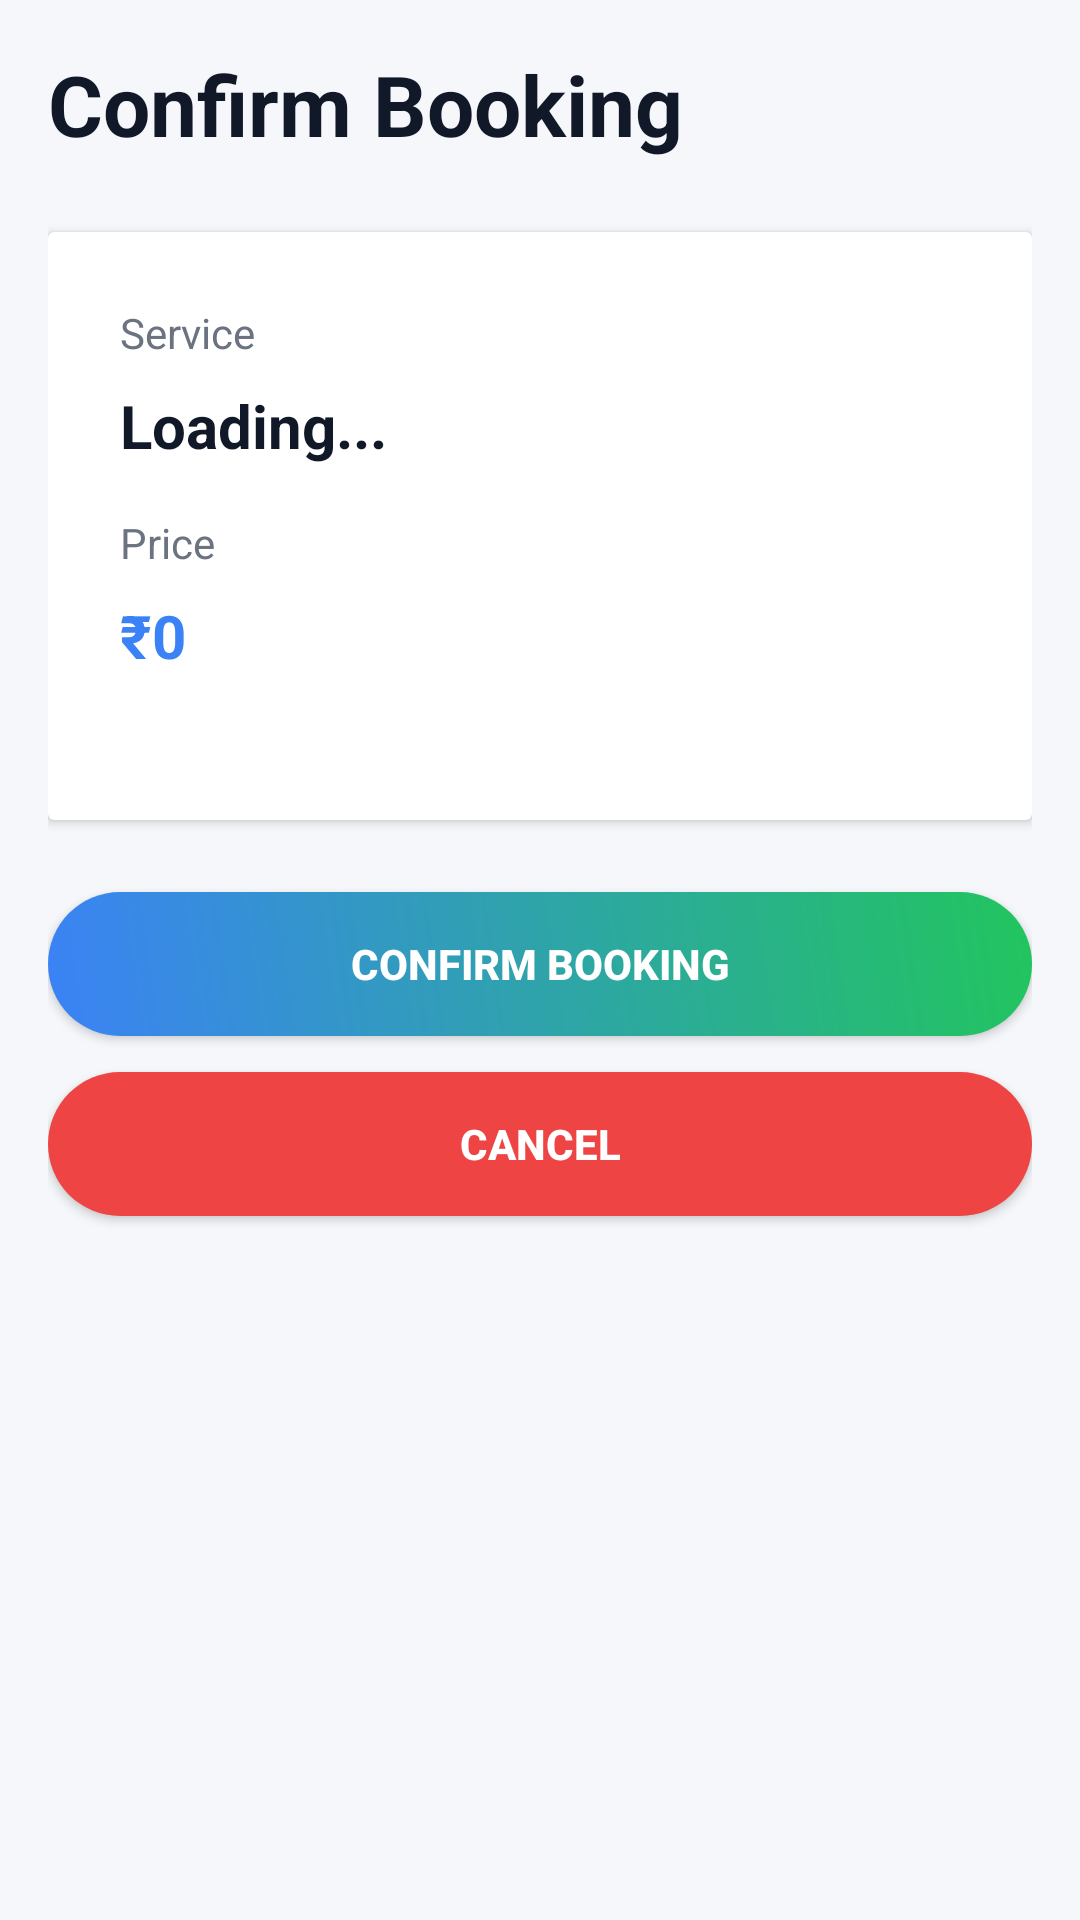

Produce the Android XML layout that renders to this screen, including the resource entries it uses.
<!-- AndroidManifest.xml: activity theme Theme.Localeasy1 -->
<!-- res/layout/activity_booking_confirm.xml -->
<?xml version="1.0" encoding="utf-8"?>
<ScrollView xmlns:android="http://schemas.android.com/apk/res/android"
    android:layout_width="match_parent"
    android:layout_height="match_parent"
    android:background="@color/background"
    android:fillViewport="true"
    android:padding="16dp">

    <LinearLayout
        android:layout_width="match_parent"
        android:layout_height="wrap_content"
        android:orientation="vertical">

        
        <TextView
            android:layout_width="wrap_content"
            android:layout_height="wrap_content"
            android:layout_marginBottom="24dp"
            android:text="Confirm Booking"
            android:textColor="@color/text_primary"
            android:textSize="28sp"
            android:textStyle="bold" />

        
        <androidx.cardview.widget.CardView
            android:layout_width="match_parent"
            android:layout_height="wrap_content"
            android:layout_marginBottom="24dp"
            android:background="@drawable/card_bg"
            android:elevation="4dp">

            <LinearLayout
                android:layout_width="match_parent"
                android:layout_height="wrap_content"
                android:orientation="vertical"
                android:padding="24dp">

                <TextView
                    android:layout_width="wrap_content"
                    android:layout_height="wrap_content"
                    android:layout_marginBottom="8dp"
                    android:text="Service"
                    android:textColor="@color/text_secondary"
                    android:textSize="14sp" />

                <TextView
                    android:id="@+id/serviceNameTextView"
                    android:layout_width="match_parent"
                    android:layout_height="wrap_content"
                    android:layout_marginBottom="16dp"
                    android:text="Loading..."
                    android:textColor="@color/text_primary"
                    android:textSize="20sp"
                    android:textStyle="bold" />

                <TextView
                    android:layout_width="wrap_content"
                    android:layout_height="wrap_content"
                    android:layout_marginBottom="8dp"
                    android:text="Price"
                    android:textColor="@color/text_secondary"
                    android:textSize="14sp" />

                <TextView
                    android:id="@+id/priceTextView"
                    android:layout_width="match_parent"
                    android:layout_height="wrap_content"
                    android:layout_marginBottom="24dp"
                    android:text="₹0"
                    android:textColor="@color/primary"
                    android:textSize="20sp"
                    android:textStyle="bold" />

            </LinearLayout>

        </androidx.cardview.widget.CardView>

        
        <Button
            android:id="@+id/confirmButton"
            android:layout_width="match_parent"
            android:layout_height="wrap_content"
            android:layout_marginBottom="12dp"
            android:background="@drawable/btn_gradient"
            android:text="Confirm Booking"
            android:textColor="@color/white"
            android:textStyle="bold" />

        
        <Button
            android:id="@+id/cancelButton"
            android:layout_width="match_parent"
            android:layout_height="wrap_content"
            android:background="@drawable/btn_error"
            android:text="Cancel"
            android:textColor="@color/white"
            android:textStyle="bold" />

    </LinearLayout>

</ScrollView>
<!-- resources referenced by this layout -->
<resources>
  <color name="background">#F5F7FA</color>
  <color name="primary">#3B82F6</color>
  <color name="text_primary">#111827</color>
  <color name="text_secondary">#6B7280</color>
  <color name="white">#FFFFFFFF</color>
  <!-- drawable btn_error (drawable) -->
  <?xml version="1.0" encoding="utf-8"?>
  <ripple xmlns:android="http://schemas.android.com/apk/res/android"
      android:color="#40FFFFFF">
      <item>
          <shape android:shape="rectangle">
              <solid android:color="#ef4444"/>
              <corners android:radius="25dp"/>
          </shape>
      </item>
  </ripple>
  <!-- drawable btn_gradient (drawable) -->
  <?xml version="1.0" encoding="utf-8"?>
  <shape xmlns:android="http://schemas.android.com/apk/res/android">
      <gradient
          android:startColor="#3b82f6"
          android:endColor="#22c55e"
          android:angle="45"/>
      <corners android:radius="30dp"/>
  </shape>
  <!-- drawable card_bg (drawable) -->
  <?xml version="1.0" encoding="utf-8"?>
  <shape xmlns:android="http://schemas.android.com/apk/res/android">
      <solid android:color="#ffffff"/>
      <corners android:radius="20dp"/>
      <padding android:top="10dp" android:bottom="10dp"/>
  </shape>
  <style name="Theme.Localeasy1" parent="Theme.MaterialComponents.Light.NoActionBar">
          <item name="android:colorBackground">@color/background</item>
          <item name="android:textColorPrimary">@color/text_primary</item>
          <item name="android:textColorSecondary">@color/text_secondary</item>
          <item name="colorPrimary">@color/button_primary</item>
          <item name="colorPrimaryDark">@color/button_primary</item>
          <item name="colorAccent">@color/button_primary</item>
          <item name="windowActionBar">false</item>
          <item name="windowNoTitle">true</item>
          <item name="android:statusBarColor">@color/button_primary</item>
      </style>
  <color name="button_primary">#3B82F6</color>
</resources>
